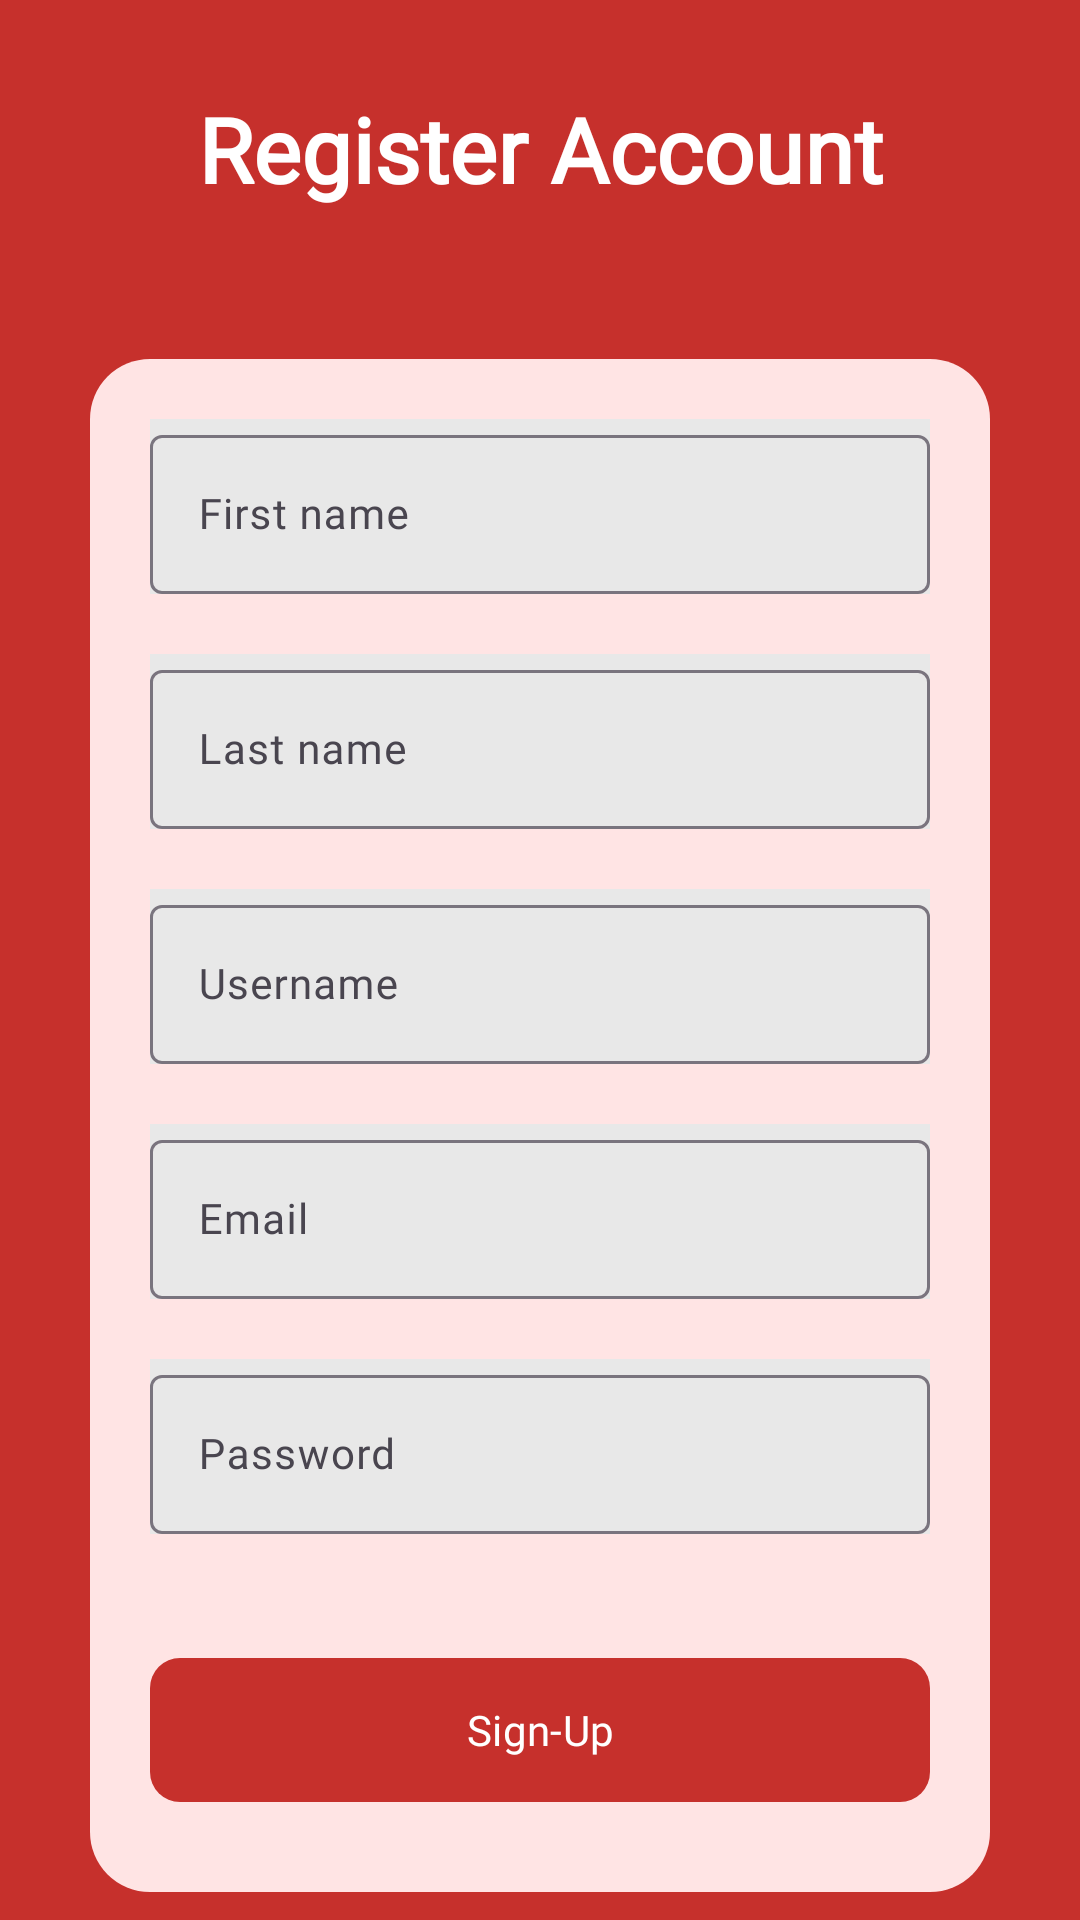

The Android layout XML behind this screen, and the referenced resources:
<!-- AndroidManifest.xml: application theme Theme.SafePassPro -->
<!-- res/layout/activity_register.xml -->
<?xml version="1.0" encoding="utf-8"?>
<LinearLayout
    xmlns:android="http://schemas.android.com/apk/res/android"
    xmlns:tools="http://schemas.android.com/tools"
    xmlns:app="http://schemas.android.com/apk/res-auto"
    android:orientation="vertical"
    android:layout_width="match_parent"
    android:layout_height="match_parent"
    android:gravity="center"
    android:background="@color/orange"
    tools:context=".RegisterActivity">

    <TextView
        android:layout_width="match_parent"
        android:layout_height="wrap_content"
        android:gravity="center"
        android:text="Register Account"
        android:textColor="@color/white"
        android:textStyle="bold"
        android:textSize="30sp"
        android:layout_marginTop="20sp"
        android:layout_marginBottom="50sp"
        android:fontFamily="@font/poppinsbold"/>

    <LinearLayout
        android:layout_width="match_parent"
        android:layout_height="wrap_content"
        android:layout_marginStart="30sp"
        android:layout_marginEnd="30sp"
        android:padding="20sp"
        android:orientation="vertical"
        android:background="@drawable/box_background">

        <com.google.android.material.textfield.TextInputLayout
            android:layout_width="match_parent"
            android:layout_height="wrap_content"
            android:background="@color/gray">
            <EditText
                android:id="@+id/etFname"
                android:layout_width="match_parent"
                android:layout_height="wrap_content"
                android:hint="First name"
                android:fontFamily="@font/poppins"
                android:textSize="14sp"/>
        </com.google.android.material.textfield.TextInputLayout>

        <com.google.android.material.textfield.TextInputLayout
            android:layout_width="match_parent"
            android:layout_height="wrap_content"
            android:layout_marginTop="20sp"
            android:background="@color/gray">
            <EditText
                android:id="@+id/etLname"
                android:layout_width="match_parent"
                android:layout_height="wrap_content"
                android:hint="Last name"
                android:fontFamily="@font/poppins"
                android:textSize="14sp"/>
        </com.google.android.material.textfield.TextInputLayout>

        <com.google.android.material.textfield.TextInputLayout
            android:layout_width="match_parent"
            android:layout_height="wrap_content"
            android:layout_marginTop="20sp"
            android:background="@color/gray">
            <EditText
                android:id="@+id/etUsername"
                android:layout_width="match_parent"
                android:layout_height="wrap_content"
                android:hint="Username"
                android:fontFamily="@font/poppins"
                android:textSize="14sp"/>
        </com.google.android.material.textfield.TextInputLayout>

        <com.google.android.material.textfield.TextInputLayout
            android:layout_width="match_parent"
            android:layout_height="wrap_content"
            android:layout_marginTop="20sp"
            android:background="@color/gray">
            <EditText
                android:id="@+id/etEmail"
                android:layout_width="match_parent"
                android:layout_height="wrap_content"
                android:hint="Email"
                android:fontFamily="@font/poppins"
                android:textSize="14sp"/>
        </com.google.android.material.textfield.TextInputLayout>

        <com.google.android.material.textfield.TextInputLayout
            android:layout_width="match_parent"
            android:layout_height="wrap_content"
            android:layout_marginTop="20sp"
            android:background="@color/gray">
            <EditText
                android:id="@+id/etPass"
                android:layout_width="match_parent"
                android:layout_height="wrap_content"
                android:hint="Password"
                android:fontFamily="@font/poppins"
                android:textSize="14sp"/>
        </com.google.android.material.textfield.TextInputLayout>

        <TextView
            android:id="@+id/tvPassLack"
            android:layout_width="match_parent"
            android:layout_height="wrap_content"
            android:text=""
            android:textSize="12sp"
            android:layout_marginTop="5sp"
            android:textStyle="italic"
            android:gravity="center"
            android:fontFamily="@font/poppins"/>

        <Button
            android:layout_width="match_parent"
            android:layout_height="wrap_content"
            android:text="Sign-Up"
            android:background="@drawable/btn_gen_check"
            android:layout_marginTop="20sp"
            android:layout_marginBottom="10sp"
            android:onClick="saveRecord"
            android:fontFamily="@font/poppins"
            android:textSize="14sp"/>
    </LinearLayout>
</LinearLayout>
<!-- resources referenced by this layout -->
<resources>
  <color name="gray">#E8E8E8</color>
  <color name="orange">#C6302C</color>
  <color name="white">#FFFFFFFF</color>
  <!-- drawable box_background (drawable) -->
  <?xml version="1.0" encoding="utf-8"?>
  <shape xmlns:android="http://schemas.android.com/apk/res/android"
      android:shape="rectangle">
  
      <corners android:radius= "20dp"/>
      <solid android:color="@color/white1"/>
  </shape>
  <!-- drawable btn_gen_check (drawable) -->
  <?xml version="1.0" encoding="utf-8"?>
  <shape
      android:shape="rectangle"
      xmlns:android="http://schemas.android.com/apk/res/android">
  
      <solid
          android:color="@color/orange"/>
  
      <corners
          android:radius="10dp"/>
  </shape>
  <style name="Theme.SafePassPro" parent="Base.Theme.SafePassPro" />
  <color name="white1">#FFE4E4</color>
  <style name="Base.Theme.SafePassPro" parent="Theme.Material3.DayNight.NoActionBar">
          
           <item name="colorPrimary">@color/orange</item>
           <item name="colorPrimaryVariant">@color/orange</item>
           <item name="android:statusBarColor">@color/orange</item>
      </style>
</resources>
